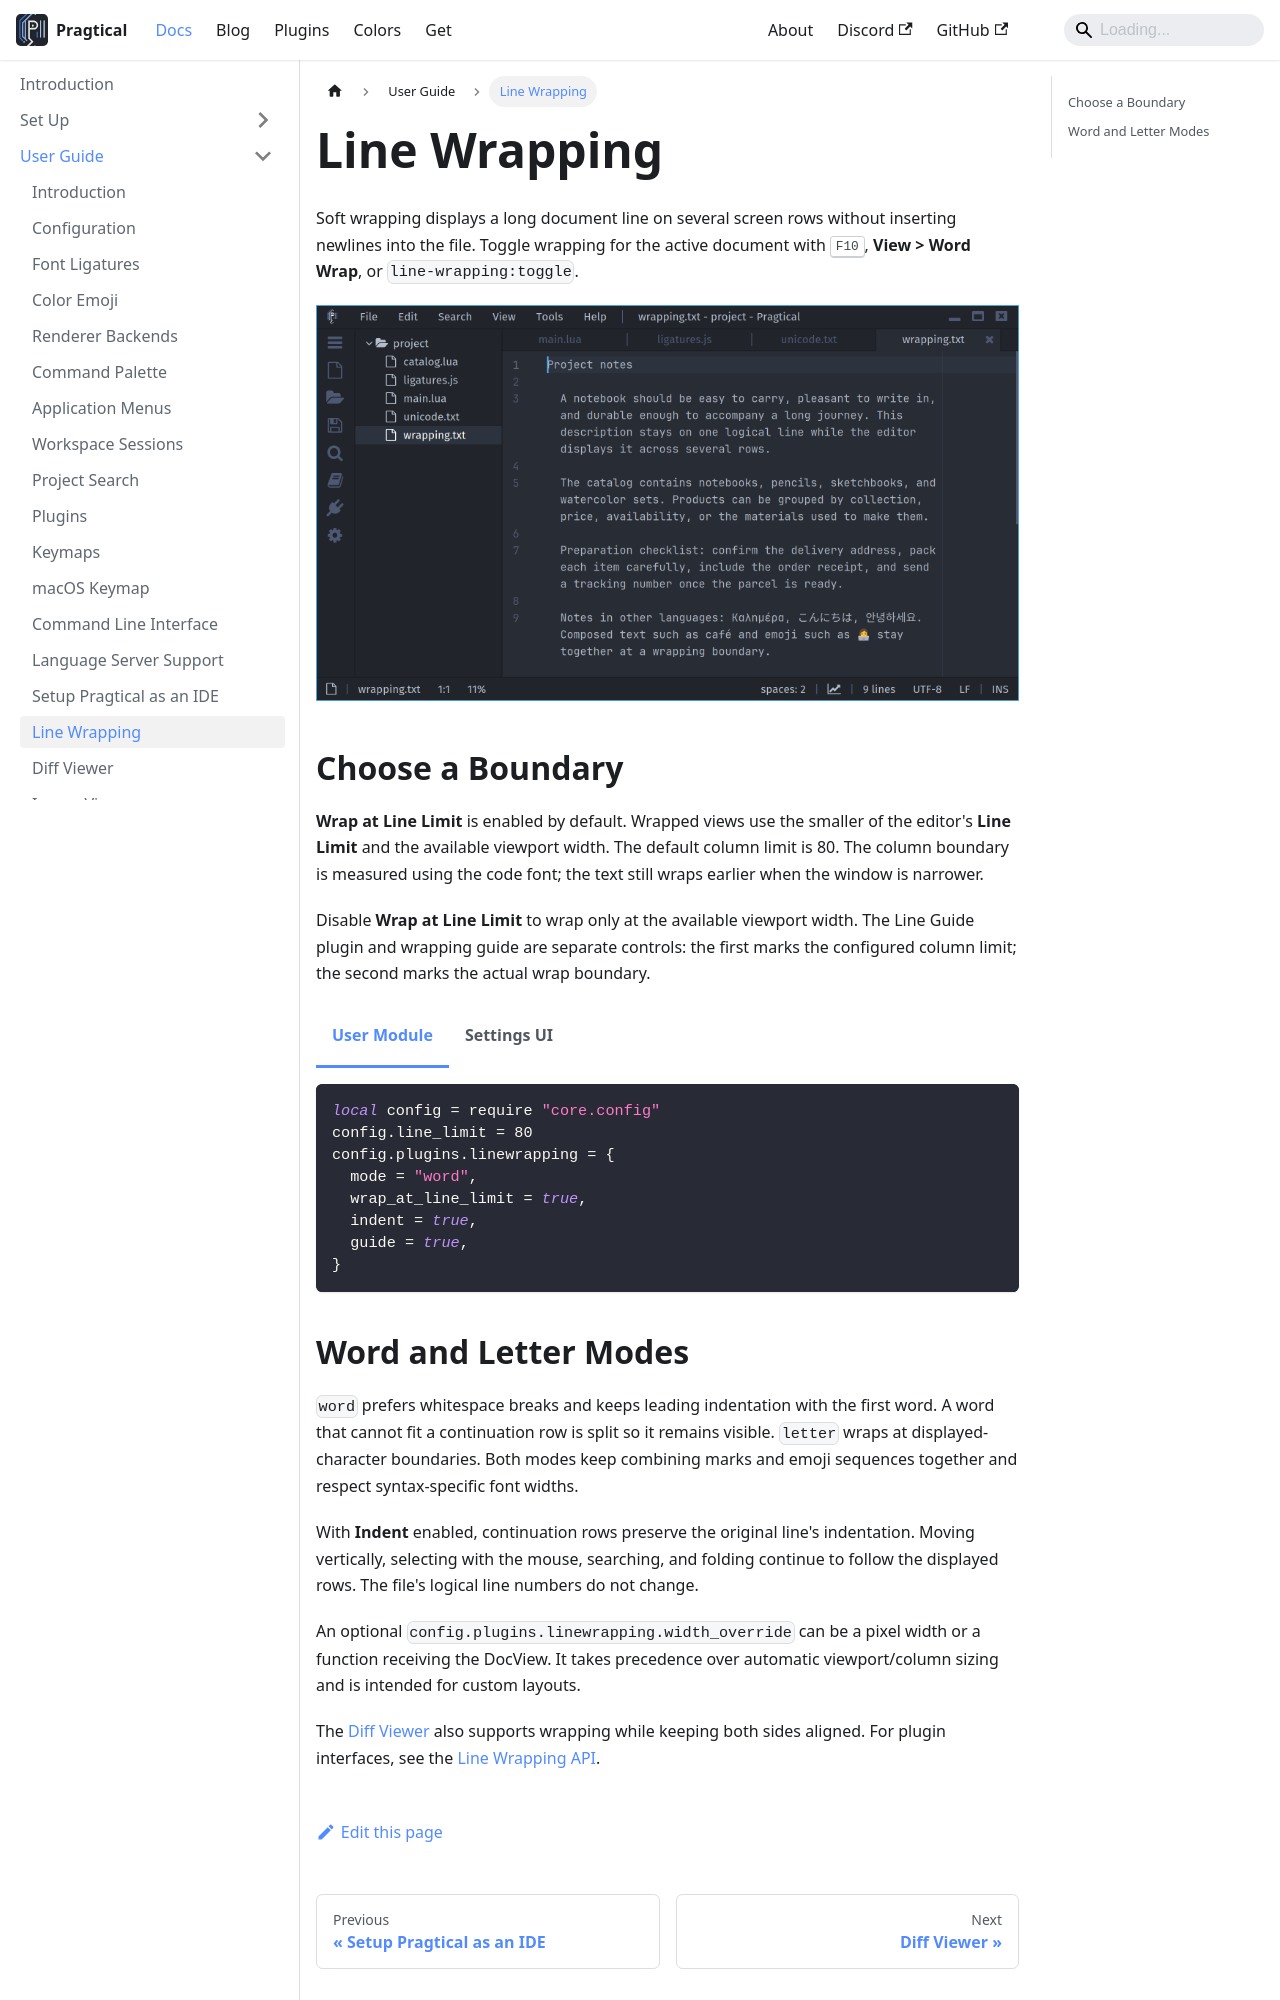

repository: pragtical/pragtical.github.io · page: docs/user-guide/line-wrapping.html · generator: docusaurus

---
sidebar_position: 8.1
description: Wrap long lines visually at the column limit or viewport width.
---

import Tabs from '@theme/Tabs';
import TabItem from '@theme/TabItem';

# Line Wrapping

Soft wrapping displays a long document line on several screen rows without
inserting newlines into the file. Toggle wrapping for the active document
with <kbd>F10</kbd>, **View > Word Wrap**, or `line-wrapping:toggle`.

![Word-wrapped text with continuation indentation and a wrapping guide](/img/user-guide/line-wrapping/wrapped.png)

## Choose a Boundary

**Wrap at Line Limit** is enabled by default. Wrapped views use the smaller
of the editor's **Line Limit** and the available viewport width. The default
column limit is 80. The column boundary is measured using the code font;
the text still wraps earlier when the window is narrower.

Disable **Wrap at Line Limit** to wrap only at the available viewport width.
The Line Guide plugin and wrapping guide are separate controls: the first
marks the configured column limit; the second marks the actual wrap boundary.

<Tabs groupId="configuration">
  <TabItem value="user-module" label="User Module" default>

```lua
local config = require "core.config"
config.line_limit = 80
config.plugins.linewrapping = {
  mode = "word",
  wrap_at_line_limit = true,
  indent = true,
  guide = true,
}
```

  </TabItem>
  <TabItem value="settings-ui" label="Settings UI">

Open **Settings > Plugins > Line Wrapping**. Choose the wrapping mode and
adjust **Wrap at Line Limit**, **Draw Wrapping Guide**, and continuation
indentation. Set the shared **Line Limit** under **Core > Editor**. Searching
Settings for `wrap_at_line_limit` or `line limit` finds those controls directly.

![Line Wrapping settings](/img/user-guide/line-wrapping/settings.png)

  </TabItem>
</Tabs>
